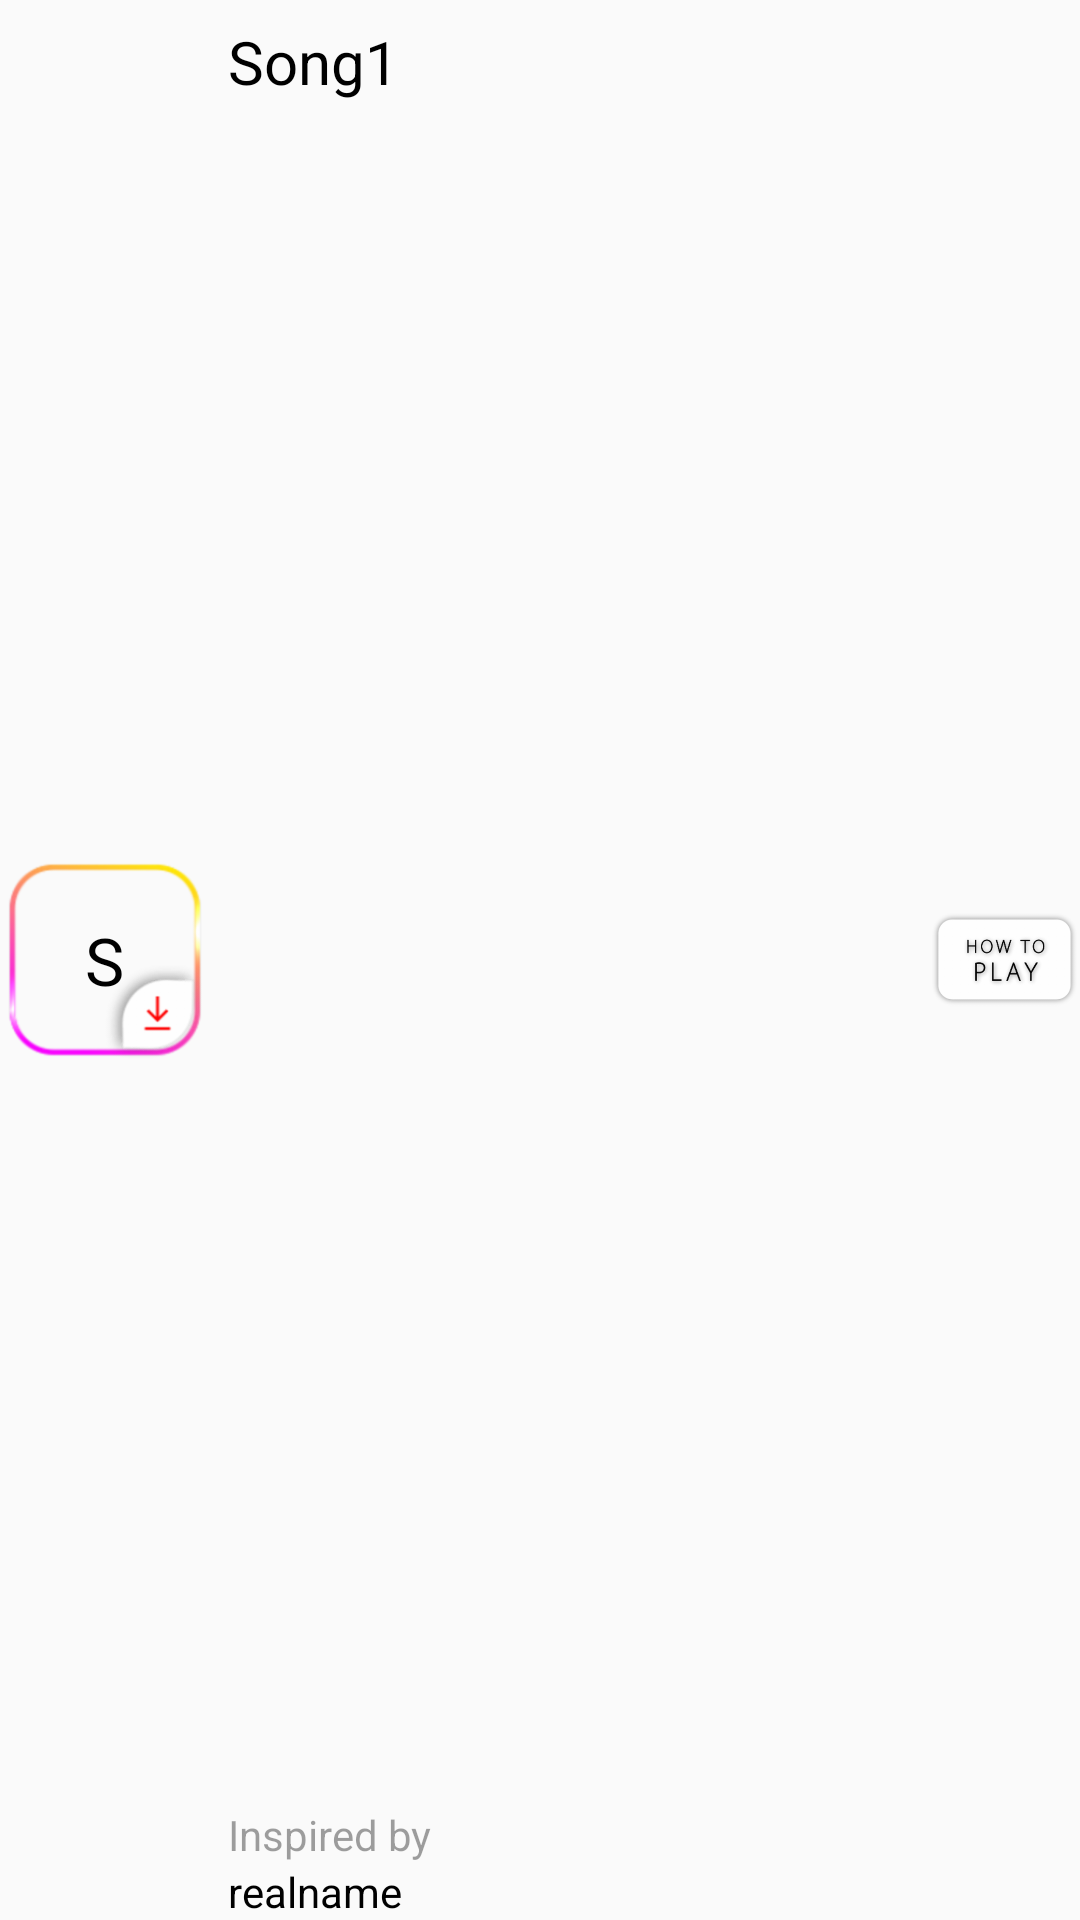

Android layout source for this screen:
<!-- AndroidManifest.xml: application theme AppTheme -->
<!-- res/layout/song_recycler_layout.xml -->
<?xml version="1.0" encoding="utf-8"?>
<RelativeLayout xmlns:android="http://schemas.android.com/apk/res/android"
    xmlns:app="http://schemas.android.com/apk/res-auto"
    android:orientation="vertical" android:layout_width="match_parent"
    android:id="@+id/relative_layout_songs"
    android:layout_height="70dp">

    <RelativeLayout
        android:id="@+id/relativeLayout2"
        android:layout_width="70dp"
        android:layout_height="match_parent">


        <ImageView
            android:layout_width="match_parent"
            android:src="@drawable/list_layout_3_00000"
            android:layout_height="match_parent" />
        <ImageView
            android:id="@+id/iistodownload"
            android:layout_width="match_parent"
            android:src="@drawable/download_icon_00000"
            android:layout_height="match_parent"
            android:layout_alignParentBottom="true"
            android:layout_alignParentEnd="true" />
        <TextView
            android:id="@+id/kitfistLetter"
            android:layout_width="wrap_content"
            android:layout_height="wrap_content"
            android:layout_marginLeft="6dp"
            android:layout_marginRight="6dp"
            android:text="S"
            android:textColor="@color/black"
            android:textSize="22sp"
            android:layout_centerVertical="true"
            android:layout_centerHorizontal="true" />
    </RelativeLayout>

    <TextView
        android:id="@+id/kitname"
        android:layout_width="wrap_content"
        android:layout_height="wrap_content"
        android:layout_marginLeft="6dp"
        android:layout_marginRight="6dp"
        android:text="Song1"
        android:textColor="@color/black"
        android:textSize="20sp"
        android:layout_alignTop="@+id/youtubeTutorial"
        android:layout_toEndOf="@+id/relativeLayout2" />
    <TextView
        android:text="Inspired by"
        android:textSize="14sp"
        android:textColor="@color/default_text_color"
        android:layout_width="wrap_content"
        android:layout_height="wrap_content"
        android:layout_marginLeft="6dp"
        android:layout_marginRight="6dp"
        android:id="@+id/textView3"
        android:layout_above="@+id/songname"
        android:layout_toEndOf="@+id/relativeLayout2" />

    <TextView
        android:text="realname"
        android:id="@+id/songname"
        android:textSize="14sp"
        android:textColor="@android:color/black"
        android:layout_width="wrap_content"
        android:layout_height="wrap_content"
        android:layout_marginLeft="6dp"
        android:layout_marginRight="6dp"
        android:layout_alignParentBottom="true"
        android:layout_toEndOf="@+id/relativeLayout2" />


    <ImageView
        android:id="@+id/youtubeTutorial"
        android:layout_width="50dp"
        android:layout_height="match_parent"
        android:scaleType="centerInside"
        android:layout_marginTop="7dp"
        android:layout_marginBottom="7dp"
        app:srcCompat="@drawable/youtube_000001"
        android:clickable="true"
        android:background="?attr/selectableItemBackground"
        android:layout_alignParentEnd="true"/>

</RelativeLayout>
<!-- resources referenced by this layout -->
<resources>
  <color name="black">#000000</color>
  <color name="default_text_color">#60000000</color>
  <!-- drawable download_icon_00000: png bitmap (drawable-hdpi, 1638 bytes) -->
  <!-- drawable list_layout_3_00000: png bitmap (drawable-hdpi, 6568 bytes) -->
  <!-- drawable youtube_000001: png bitmap (drawable-hdpi, 9936 bytes) -->
  <style name="AppTheme" parent="Theme.AppCompat.Light.NoActionBar">
      
      <item name="colorPrimary">@color/colorPrimary</item>
      <item name="colorPrimaryDark">@color/colorPrimaryDark</item>
      <item name="colorAccent">@color/colorAccent</item>
      <item name="android:minHeight">0dp</item>
      <item name="android:minWidth">0dp</item>
  </style>
  <color name="colorPrimary">#FFFFFF</color>
  <color name="colorPrimaryDark">#000000</color>
  <color name="colorAccent">#000000</color>
</resources>
